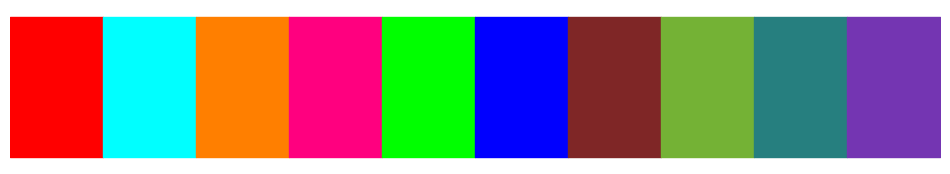

Generate this figure with matplotlib:
import matplotlib.pyplot as plt
import numpy as np
import matplotlib.colors as mcolors

# HEXからRGBへの変換
def hex_to_rgb(hex_color):
    hex_color = hex_color.lstrip('#')
    return tuple(int(hex_color[i:i+2], 16) for i in (0, 2, 4))

# RGBからHEXへの変換
def rgb_to_hex(rgb):
    return "#{0:02x}{1:02x}{2:02x}".format(*rgb)

# RGBからHSVへの変換
def rgb_to_hsv(r, g, b):
    r, g, b = r / 255.0, g / 255.0, b / 255.0
    mx = max(r, g, b)
    mn = min(r, g, b)
    df = mx - mn
    if mx == mn:
        h = 0
    elif mx == r:
        h = (60 * ((g - b) / df) + 360) % 360
    elif mx == g:
        h = (60 * ((b - r) / df) + 120) % 360
    elif mx == b:
        h = (60 * ((r - g) / df) + 240) % 360
    if mx == 0:
        s = 0
    else:
        s = df / mx
    v = mx
    return h, s, v

# HSVからRGBへの変換
def hsv_to_rgb(h, s, v):
    h = float(h)
    s = float(s)
    v = float(v)
    h60 = h / 60.0
    h60f = np.floor(h60)
    hi = int(h60f) % 6
    f = h60 - h60f
    p = v * (1 - s)
    q = v * (1 - f * s)
    t = v * (1 - (1 - f) * s)
    if hi == 0:
        r, g, b = v, t, p
    elif hi == 1:
        r, g, b = q, v, p
    elif hi == 2:
        r, g, b = p, v, t
    elif hi == 3:
        r, g, b = p, q, v
    elif hi == 4:
        r, g, b = t, p, v
    elif hi == 5:
        r, g, b = v, p, q
    r, g, b = int(r * 255), int(g * 255), int(b * 255)
    return r, g, b

# 調和色の生成
def harmonious_color_combination(base_hue):
    colors = []
    color_codes = []
    for i in range(4):
        hue = (base_hue + i * 0.25) % 1.0 # 色相環上で等間隔に色相を設定
        saturation = 0.7 # 彩度は高めに設定
        lightness = 0.5 if i % 2 == 0 else 0.7 # 明度を交互に変更
        color = mcolors.hsv_to_rgb([hue, saturation, lightness])
        rgb_code = rgb_to_hex((int(color[0]*255), int(color[1]*255), int(color[2]*255)))
        color_codes.append(rgb_code)
    return color_codes

# 入力色
base_code = "#FF0000"
base_color_rgb = hex_to_rgb(base_code)

# HSV変換
h, s, v = rgb_to_hsv(*base_color_rgb)

# 調和色と相性の良い色を生成
complementary_color = rgb_to_hex(hsv_to_rgb((h + 180) % 360, s, v)) # 補色
analogous_color1 = rgb_to_hex(hsv_to_rgb((h + 30) % 360, s, v)) # 類似色1
analogous_color2 = rgb_to_hex(hsv_to_rgb((h - 30) % 360, s, v)) # 類似色2
triadic_color1 = rgb_to_hex(hsv_to_rgb((h + 120) % 360, s, v)) # 三角色1
triadic_color2 = rgb_to_hex(hsv_to_rgb((h - 120) % 360, s, v)) # 三角色2
color_codes_fashion = harmonious_color_combination(h / 360) # 独自

# すべてのカラーコードを合わせる
all_colors = [base_code, complementary_color, analogous_color1, analogous_color2, triadic_color1, triadic_color2] + color_codes_fashion

print(all_colors)

# カラーパレットを表示
plt.figure(figsize=(12, 2))
for i, code in enumerate(all_colors):
    plt.fill_between([i, i+1], 0, 1, color=code)
plt.xlim(0, len(all_colors))
plt.axis("off")
plt.show()
